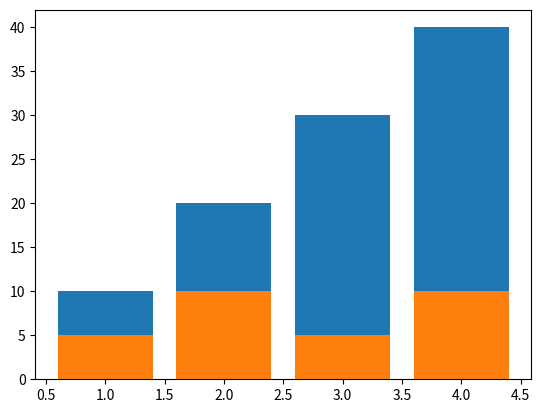

This chart was generated by the following Python code:
import matplotlib.pyplot as plt

x = [1, 2, 3, 4]
data1 = [10, 20, 30, 40]
data2 = [5, 10, 5, 10]

fig, ax = plt.subplots()
ax.bar(x, data1)
ax.bar(x, data2)

plt.show()